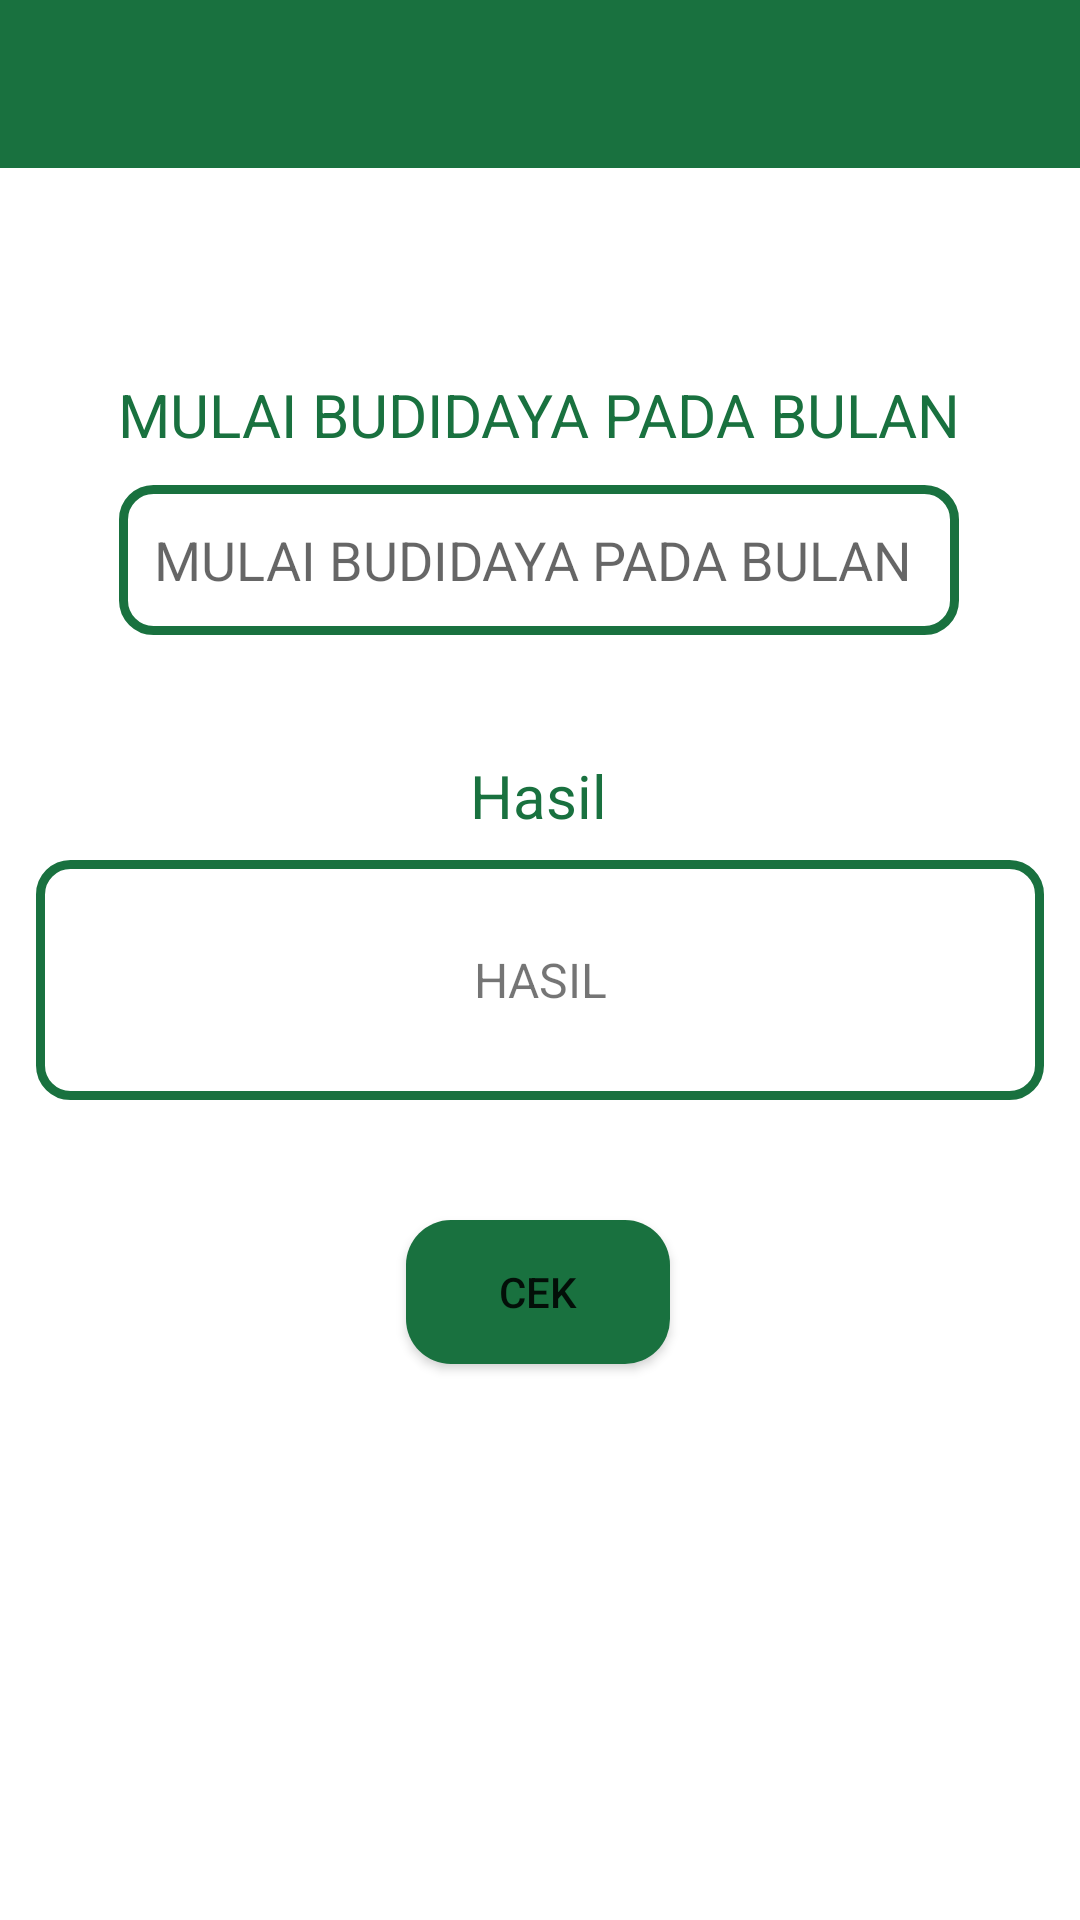

Write the Android layout XML for this screen, with the resource values it uses.
<!-- AndroidManifest.xml: application theme Theme.Bagusiyoo -->
<!-- res/layout/activity_final_budidaya.xml -->
<?xml version="1.0" encoding="utf-8"?>
<androidx.constraintlayout.widget.ConstraintLayout xmlns:android="http://schemas.android.com/apk/res/android"
    xmlns:app="http://schemas.android.com/apk/res-auto"
    xmlns:tools="http://schemas.android.com/tools"
    android:layout_width="match_parent"
    android:layout_height="match_parent"
    tools:context=".final_budidaya">

    <androidx.appcompat.widget.Toolbar
        android:id="@+id/yaa"
        android:layout_width="match_parent"
        android:layout_height="wrap_content"
        android:background="@color/hijau"
        android:minHeight="?attr/actionBarSize"
        app:layout_constraintEnd_toEndOf="parent"
        app:layout_constraintStart_toStartOf="parent"
        app:layout_constraintTop_toTopOf="parent"
        app:titleTextColor="@color/white" /><![CDATA[

    />



    ]]>

    <EditText
        android:id="@+id/edbudidaya"
        android:layout_width="280dp"
        android:layout_height="50dp"
        android:layout_marginStart="12sp"
        android:layout_marginTop="100dp"
        android:layout_marginEnd="12sp"
        android:background="@drawable/border_card"
        android:hint="MULAI BUDIDAYA PADA BULAN "
        android:inputType="number"
        android:textAlignment="center"
        app:layout_constraintBottom_toBottomOf="parent"
        app:layout_constraintEnd_toEndOf="parent"
        app:layout_constraintHorizontal_bias="0.495"
        app:layout_constraintStart_toStartOf="parent"
        app:layout_constraintTop_toBottomOf="@+id/yaa"
        app:layout_constraintVertical_bias="0.013" />

    <TextView
        android:id="@+id/txt_budidaya"
        android:layout_width="match_parent"
        android:layout_height="80dp"
        android:layout_marginStart="12sp"
        android:layout_marginTop="8dp"
        android:layout_marginEnd="12sp"
        android:background="@drawable/border_card"
        android:gravity="center"
        android:text="HASIL"
        android:textAlignment="center"
        android:textSize="16sp"
        app:layout_constraintEnd_toEndOf="parent"
        app:layout_constraintHorizontal_bias="0.0"
        app:layout_constraintStart_toStartOf="parent"
        app:layout_constraintTop_toBottomOf="@+id/textView2" />

    <TextView
        android:id="@+id/textView2"
        android:layout_width="wrap_content"
        android:layout_height="wrap_content"
        android:layout_marginTop="40dp"
        android:text="Hasil"
        android:textColor="@color/hijau"
        android:textSize="20dp"
        app:layout_constraintEnd_toEndOf="parent"
        app:layout_constraintHorizontal_bias="0.498"
        app:layout_constraintStart_toStartOf="parent"
        app:layout_constraintTop_toBottomOf="@+id/edbudidaya" />

    <TextView
        android:id="@+id/textView4"
        android:layout_width="wrap_content"
        android:layout_height="wrap_content"
        android:text="MULAI BUDIDAYA PADA BULAN"
        android:textColor="@color/hijau"
        android:textSize="20dp"
        app:layout_constraintBottom_toTopOf="@+id/edbudidaya"
        app:layout_constraintEnd_toEndOf="parent"
        app:layout_constraintHorizontal_bias="0.498"
        app:layout_constraintStart_toStartOf="parent"
        app:layout_constraintTop_toBottomOf="@+id/yaa"
        app:layout_constraintVertical_bias="0.872" />

    <Button
        android:id="@+id/btn_cukk"
        android:layout_width="wrap_content"
        android:layout_height="wrap_content"
        android:layout_marginTop="40dp"
        android:background="@drawable/bb"
        android:backgroundTint="@color/hijau"
        android:text="Cek"
        app:layout_constraintEnd_toEndOf="parent"
        app:layout_constraintHorizontal_bias="0.498"
        app:layout_constraintStart_toStartOf="parent"
        app:layout_constraintTop_toBottomOf="@+id/txt_budidaya" />


</androidx.constraintlayout.widget.ConstraintLayout>
<!-- resources referenced by this layout -->
<resources>
  <color name="hijau">#19713F</color>
  <color name="white">#FFFFFFFF</color>
  <!-- drawable bb (drawable) -->
  <?xml version="1.0" encoding="utf-8"?>
  <selector xmlns:android="http://schemas.android.com/apk/res/android">
      <item>
          <shape android:shape="rectangle">
              <solid android:color= "#289340" />
              <corners android:radius="15dp"/>
  
  
  
          </shape>
      </item>
  </selector>
  <!-- drawable border_card (drawable-v24) -->
  <?xml version="1.0" encoding="utf-8"?>
  <shape xmlns:android="http://schemas.android.com/apk/res/android" android:shape="rectangle" >
  	<solid android:color="@color/white" />
  	<corners android:radius="10dp"/>
  	<stroke android:width="3dp" android:color="#19713F"/>
  	<padding android:left="0dp" android:top="0dp" android:right="0dp" android:bottom="0dp" />
  </shape>
  <style name="Theme.Bagusiyoo" parent="Theme.MaterialComponents.DayNight.NoActionBar">
          
          <item name="colorPrimary">@color/purple_500</item>
          <item name="colorPrimaryVariant">@color/purple_700</item>
          <item name="colorOnPrimary">@color/white</item>
          
          <item name="colorSecondary">@color/teal_200</item>
          <item name="colorSecondaryVariant">@color/teal_700</item>
          <item name="colorOnSecondary">@color/black</item>
          
          <item name="android:statusBarColor" tools:targetApi="l">?attr/colorPrimaryVariant</item>
          
      </style>
  <color name="purple_500">#FF6200EE</color>
  <color name="purple_700">#FF3700B3</color>
  <color name="teal_200">#FF03DAC5</color>
  <color name="teal_700">#FF018786</color>
  <color name="black">#FF000000</color>
</resources>
